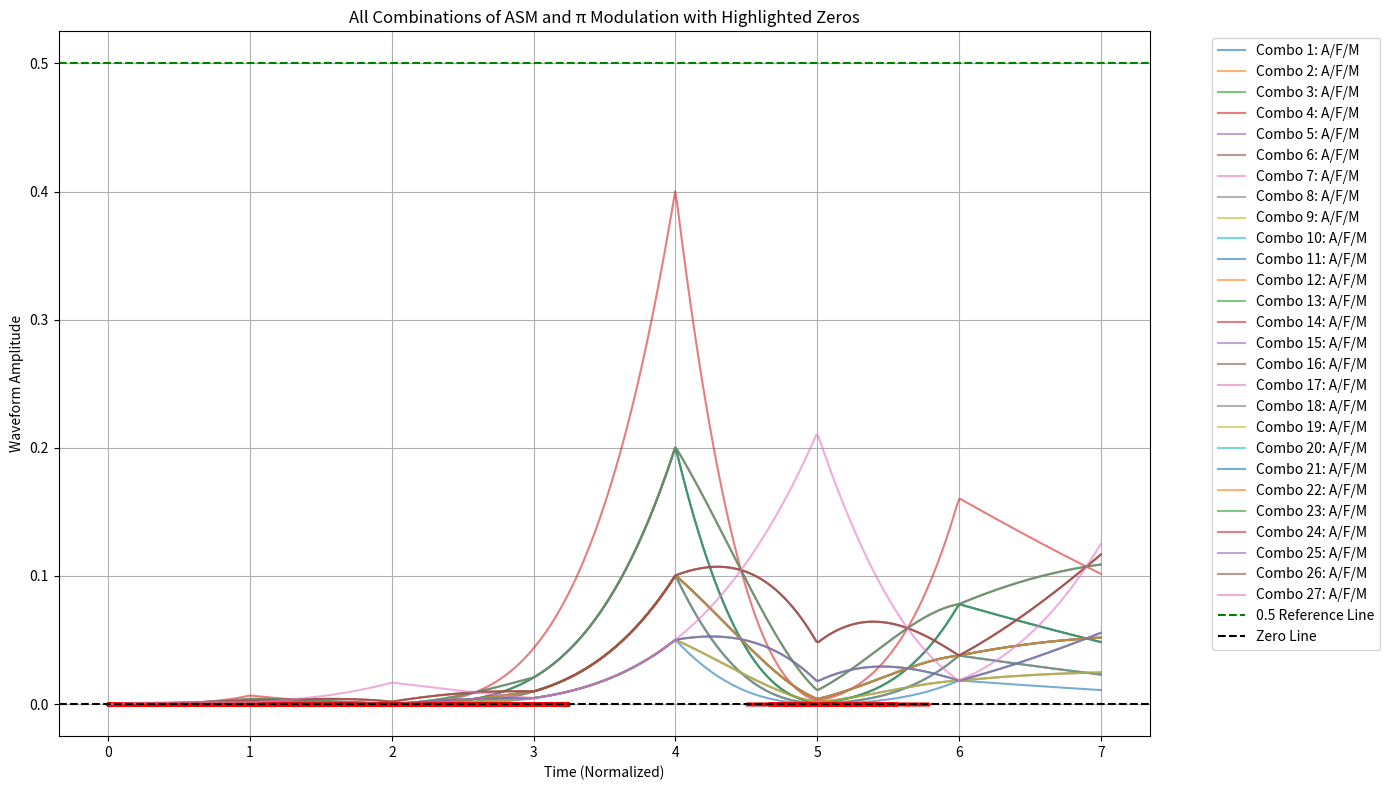

The matplotlib source for this figure:
import numpy as np
import matplotlib.pyplot as plt
from itertools import product

# Example input data
waveform_steps = [1, 4, 1, 5, 9, 2, 6, 5]  # ASM stack waveform example
ratios = [3, 1, 4, 1, 5, 9, 2, 6]  # π digit ratios example

# Time resolution
time = np.linspace(0, len(waveform_steps) - 1, 500)

# Normalize ASM data for amplitude and frequency
stack_amplitude = np.interp(waveform_steps, (min(waveform_steps), max(waveform_steps)), (0, 1))
stack_frequency = np.interp(waveform_steps, (min(waveform_steps), max(waveform_steps)), (0.1, 2))

# Normalize π data for modulation
pi_modulator = np.interp(ratios, (min(ratios), max(ratios)), (0.5, 1.5))

# Resample inputs to match the fine time resolution
stack_amplitude_resampled = np.interp(time, np.linspace(0, len(waveform_steps) - 1, len(waveform_steps)), stack_amplitude)
stack_frequency_resampled = np.interp(time, np.linspace(0, len(waveform_steps) - 1, len(waveform_steps)), stack_frequency)
pi_modulator_resampled = np.interp(time, np.linspace(0, len(ratios) - 1, len(ratios)), pi_modulator)

# Define resampled inputs for consistency
inputs_resampled = [stack_amplitude_resampled, stack_frequency_resampled, pi_modulator_resampled]
combinations = list(product(inputs_resampled, repeat=3))  # All combinations of three inputs

# Initialize the plot
plt.figure(figsize=(14, 8))

# Iterate through all combinations and plot the resulting waveforms
for i, (amplitude, frequency, modulator) in enumerate(combinations[:27]):  # Limiting to 27 combinations for clarity
    # Generate the combined waveform
    combined_waveform = amplitude * np.sin(2 * np.pi * frequency * time / len(time)) * modulator
    
    # Highlight specific points where the amplitude is near zero
    zero_points = time[np.isclose(combined_waveform, 0, atol=0.01)]
    plt.plot(zero_points, np.zeros_like(zero_points), 'ro', markersize=2)  # Mark zeros in red

    # Plot the waveform
    plt.plot(time, combined_waveform, label=f"Combo {i+1}: A/F/M", alpha=0.6)

# Chart details
plt.title("All Combinations of ASM and π Modulation with Highlighted Zeros")
plt.xlabel("Time (Normalized)")
plt.ylabel("Waveform Amplitude")
plt.axhline(y=0.5, color='green', linestyle='--', label="0.5 Reference Line")
plt.axhline(y=0, color='black', linestyle='--', label="Zero Line")
plt.legend(bbox_to_anchor=(1.05, 1), loc="upper left")
plt.grid(True)
plt.tight_layout()
plt.show()
